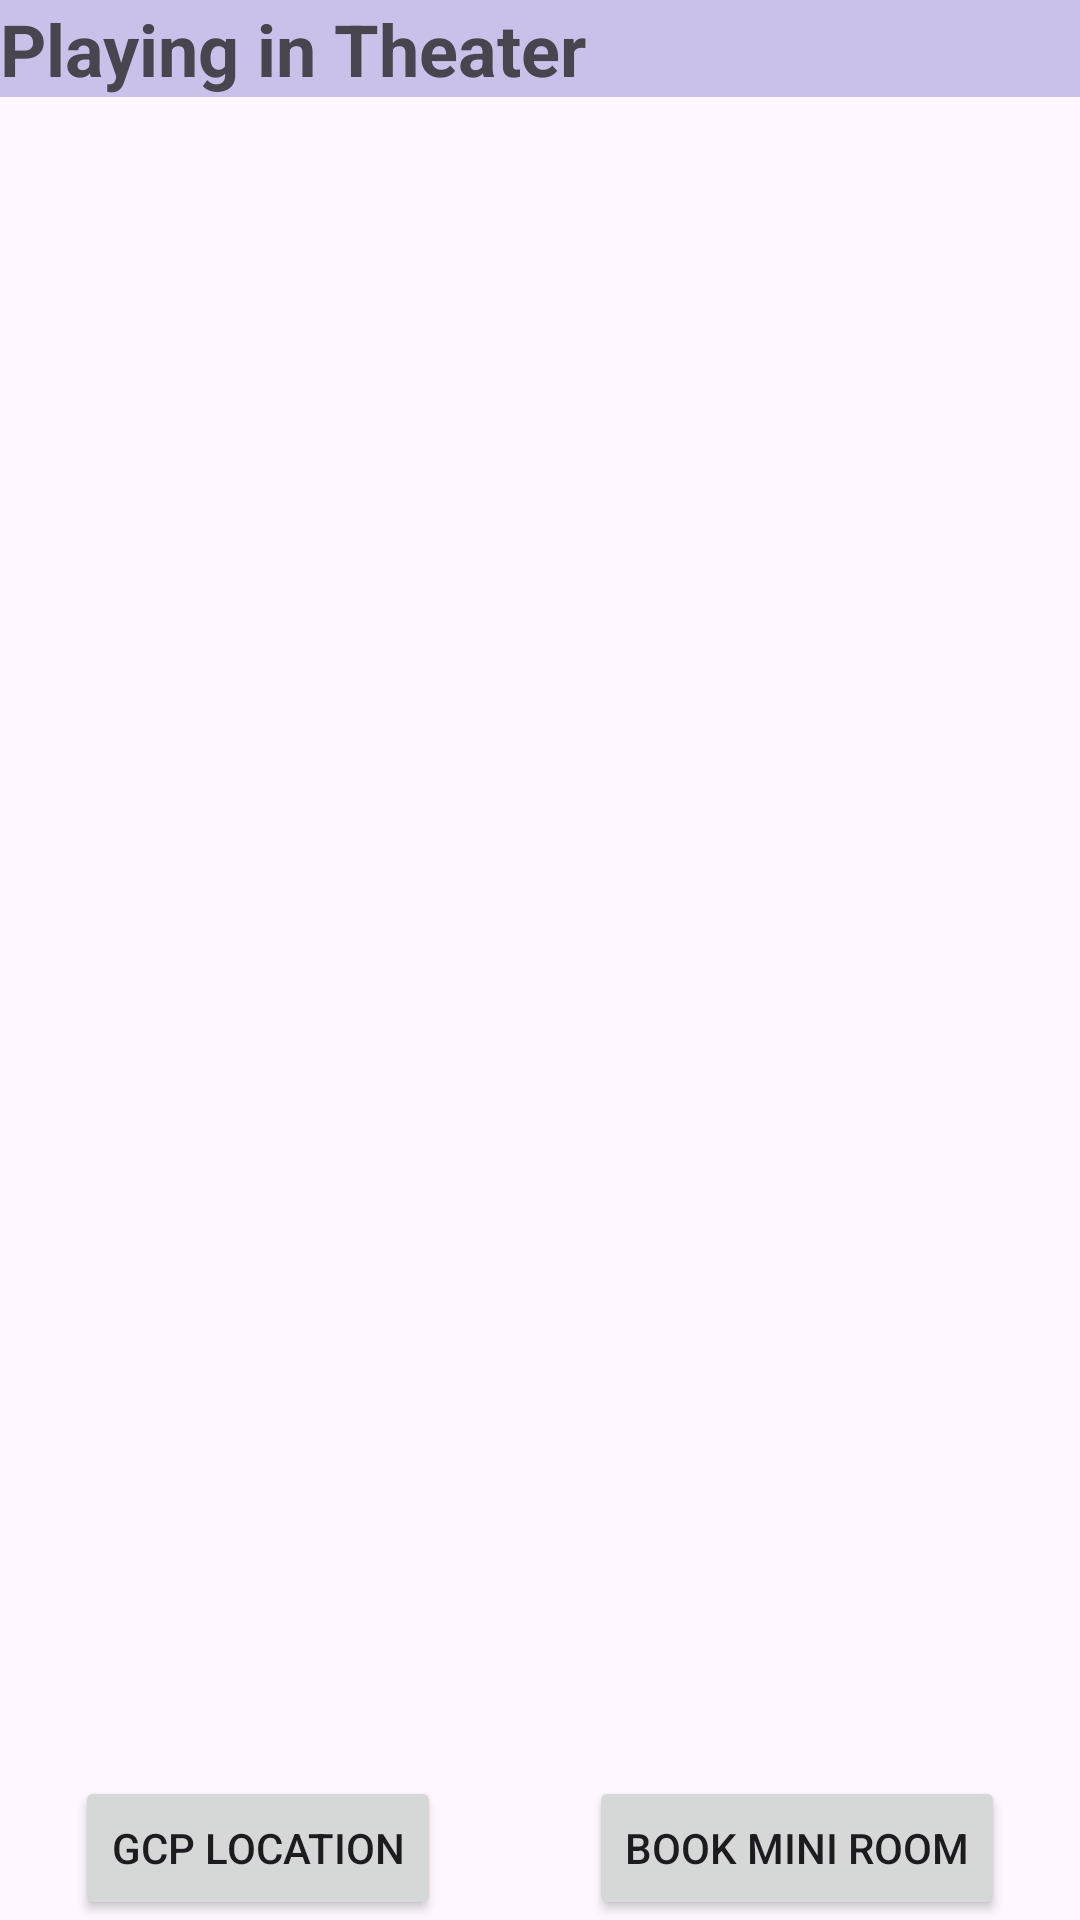

The Android layout XML behind this screen, and the referenced resources:
<!-- AndroidManifest.xml: application theme Theme.Material3.Light -->
<!-- res/layout/activity_main.xml -->
<?xml version="1.0" encoding="utf-8"?>
<RelativeLayout xmlns:android="http://schemas.android.com/apk/res/android"
    xmlns:app="http://schemas.android.com/apk/res-auto"
    xmlns:tools="http://schemas.android.com/tools"
    android:layout_width="match_parent"
    android:layout_height="match_parent"
    tools:context=".MainActivity">



    <TextView
        android:id="@+id/tvHeading"
        android:layout_width="match_parent"
        android:layout_height="wrap_content"
        android:text="@string/playing_in_theater"
        android:textSize="24sp"
        android:textStyle="bold"
        android:background="@color/material_dynamic_tertiary80"
        />

    <androidx.recyclerview.widget.RecyclerView
        android:id="@+id/rvMovieList"
        android:layout_width="match_parent"
        android:layout_height="619dp"
        android:layout_below="@+id/tvHeading"
        android:layout_marginTop="8dp"
        android:layout_marginBottom="70dp"
        tools:listitem="@layout/movie_item" />

    <Button
        android:id="@+id/btn_show_location"
        android:layout_width="wrap_content"
        android:layout_height="wrap_content"
        android:layout_alignParentBottom="true"
        android:layout_alignParentStart="true"
        android:text="@string/gcp_location"
        android:layout_marginStart="25dp"
        />

    <Button
        android:id="@+id/btn_book_mini_room"
        android:layout_width="wrap_content"
        android:layout_height="wrap_content"
        android:layout_alignParentBottom="true"
        android:layout_alignParentEnd="true"
        android:text="@string/book_mini_room"
        android:layout_marginEnd="25dp"
        />

</RelativeLayout>
<!-- res/layout/movie_item.xml (included above) -->
<?xml version="1.0" encoding="utf-8"?>
<RelativeLayout xmlns:android="http://schemas.android.com/apk/res/android"
    android:layout_width="match_parent"
    android:layout_height="wrap_content"
    android:paddingHorizontal="25dp"
    >

    <ImageView
        android:id="@+id/imgMovie"
        android:layout_width="125dp"
        android:layout_height="175dp"
        android:src="@color/teal_700"
        android:layout_alignParentRight="true"

        />

    <TextView
        android:layout_width="match_parent"
        android:layout_height="wrap_content"
        android:id="@+id/tvTitle"
        android:layout_toLeftOf="@+id/imgMovie"
        android:text="haha"
        android:textSize="20dp"
        android:textStyle="bold"
        android:layout_marginEnd="25dp"
        android:textAlignment="textEnd"

        />

    <TextView
        android:layout_width="match_parent"
        android:layout_height="wrap_content"
        android:id="@+id/tvDescription"
        android:layout_toLeftOf="@+id/imgMovie"
        android:layout_below="@id/tvTitle"
        android:text="desc"
        android:textSize="15sp"
        android:maxLines="3"
        android:layout_marginEnd="25dp"
        android:textAlignment="textEnd"

        />

    <TextView
        android:layout_width="match_parent"
        android:layout_height="wrap_content"
        android:id="@+id/tvGenre"
        android:layout_toLeftOf="@+id/imgMovie"
        android:layout_below="@id/tvDescription"
        android:text="genre"
        android:maxLines="1"
        android:layout_marginEnd="25dp"
        android:textAlignment="textEnd"
        android:textStyle="bold|italic"
        />

    <TextView
        android:layout_width="match_parent"
        android:layout_height="wrap_content"
        android:id="@+id/tvStar"
        android:layout_toLeftOf="@+id/imgMovie"
        android:layout_below="@id/tvGenre"
        android:text="star"
        android:maxLines="1"
        android:layout_marginEnd="25dp"
        android:textAlignment="textEnd"
        android:textStyle="bold"
        />

    <View
        android:layout_width="match_parent"
        android:layout_height="1dp"
        android:layout_below="@id/imgMovie"
        android:layout_marginVertical="8dp"
        android:background="@android:color/darker_gray" />


</RelativeLayout>
<!-- resources referenced by this layout -->
<resources>
  <string name="book_mini_room">book mini room</string>
  <string name="gcp_location">GCP location</string>
  <string name="playing_in_theater">Playing in Theater</string>
  <!-- not gathered from this repository: default colours our renderer supplied (Android Studio template values) -->
  <color name="teal_700">#FF018786</color>
</resources>
